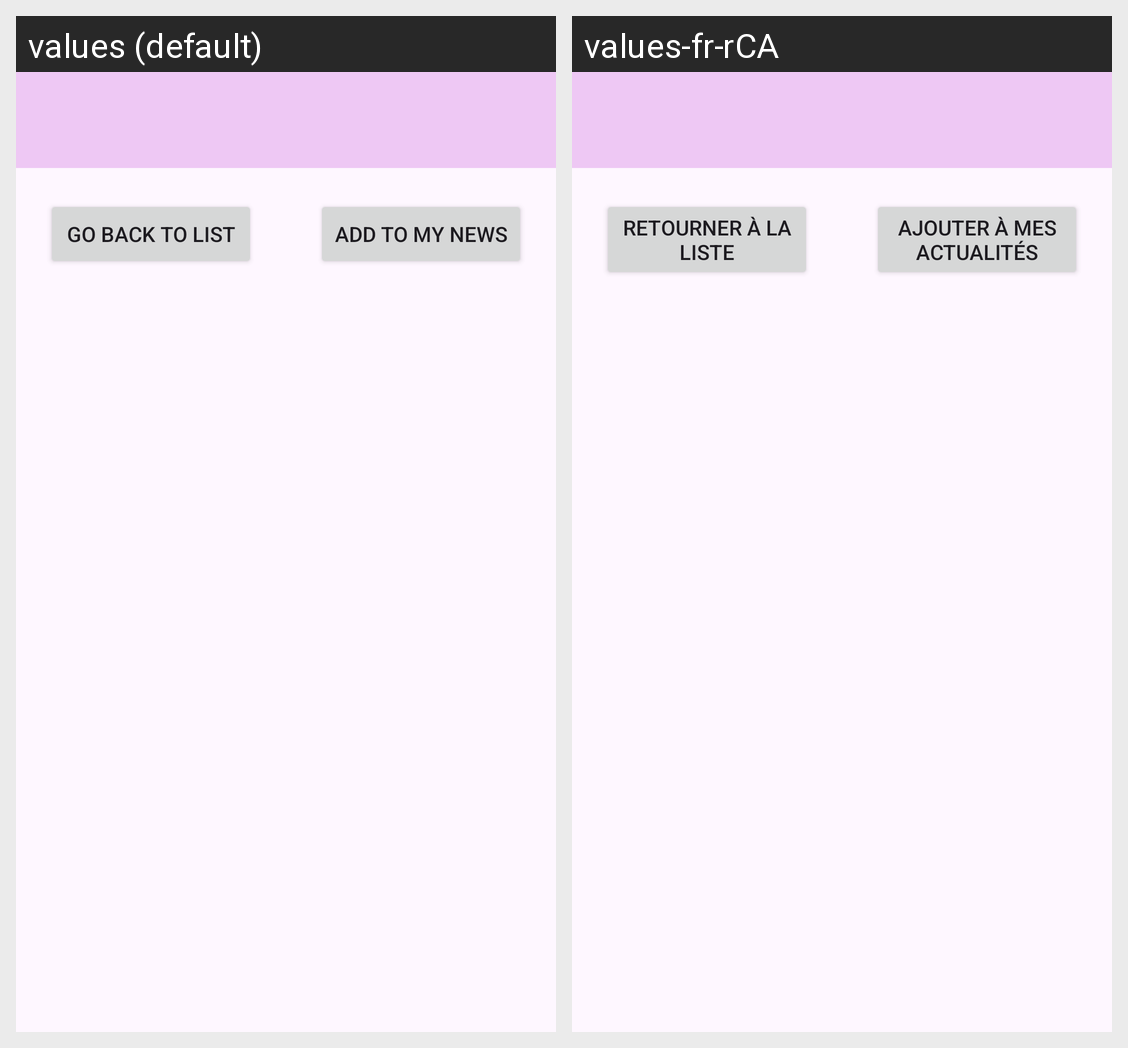

The Android screen above is rendered under two locales of the same app. Produce the string resources it draws, with the default and per-locale values.
Android screen res/layout/activity_detail.xml rendered under 2 locales, left to right: values (default), values-fr-rCA. Device: Nexus 5 (rendered at 1080×1920; each locale shown at half size, 540×960, under a caption strip naming it); theme Theme.GuardianNews.
Strings drawn on this screen, with the default value and each locale's value (text and hints the layout hard-codes, and strings that could not be matched under every locale, appear in the picture but are not listed):

str_go_back_to_list
  values: Go Back to List
  values-fr-rCA: Retourner à la liste

str_save_to_my_news
  values: ADD To My News
  values-fr-rCA: Ajouter à mes actualités
